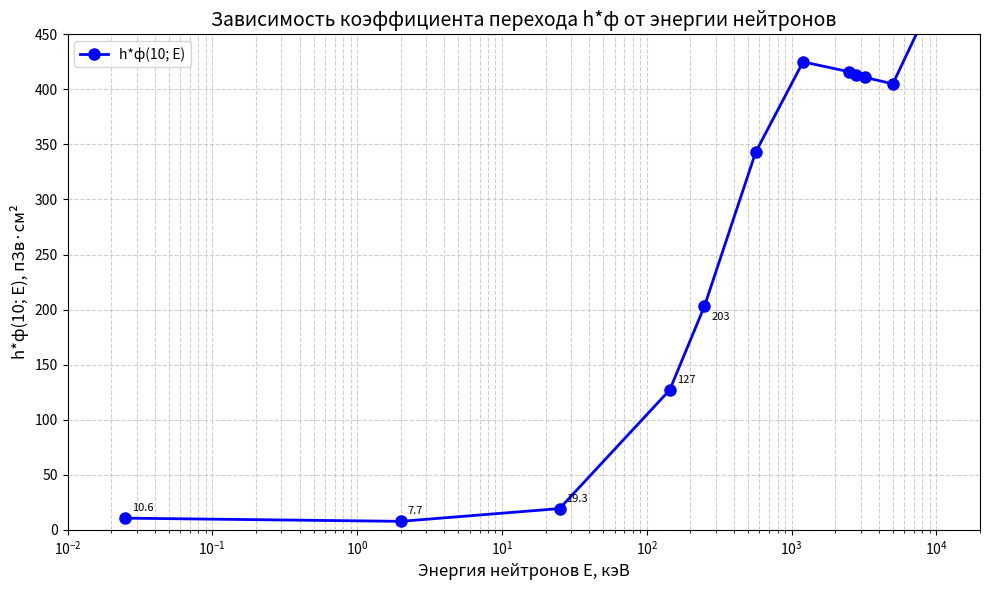

Python code for this plot:
import matplotlib.pyplot as plt
import numpy as np

# Данные из таблицы
# Энергия в кэВ (заменил текстовые значения на числа)
energy_kev = [
    0.025,   # Thermal (~0.025 eV -> 0.000025 keV, но для логарифмической шкалы удобнее 0.025)
    2,
    25,
    144,
    250,
    565,
    1200,
    2500,
    2800,
    3200,
    5000,
    14800,
    19000
]

# Значения h*phi(10) в пЗв·см²
h_phi = [
    10.6,
    7.7,
    19.3,
    127,
    203,
    343,
    425,
    416,
    413,
    411,
    405,
    536,
    584
]

# Создание графика
plt.figure(figsize=(10, 6))

# Построение с маркерами
plt.semilogx(energy_kev, h_phi, 'o-', color='b', linewidth=2, markersize=8, label='h*ф(10; E)')

# Настройка внешнего вида
plt.grid(True, which='both', linestyle='--', alpha=0.6)
plt.xlabel('Энергия нейтронов E, кэВ', fontsize=12)
plt.ylabel('h*ф(10; E), пЗв·см²', fontsize=12)
plt.title('Зависимость коэффициента перехода h*ф от энергии нейтронов', fontsize=14)

# Подписи осей
plt.xlim(0.01, 20000)  # От 0.01 кэВ до 20 МэВ
plt.ylim(0, 450)

# Добавление подписей точек
for i, (x, y) in enumerate(zip(energy_kev, h_phi)):
    if i == 0 or i == 1 or i == 2 or i == 3:
        plt.annotate(f'{y}', (x, y), textcoords="offset points", xytext=(5,5), ha='left', fontsize=8)
    elif i == 4:
        plt.annotate(f'{y}', (x, y), textcoords="offset points", xytext=(5,-10), ha='left', fontsize=8)

# Легенда
plt.legend()

# Показать график
plt.tight_layout()
plt.show()

# Вывод максимального значения
max_idx = np.argmax(h_phi)
print(f"Максимальное значение h*φ(10) = {h_phi[max_idx]} пЗв·см² при энергии E = {energy_kev[max_idx]} кэВ")
